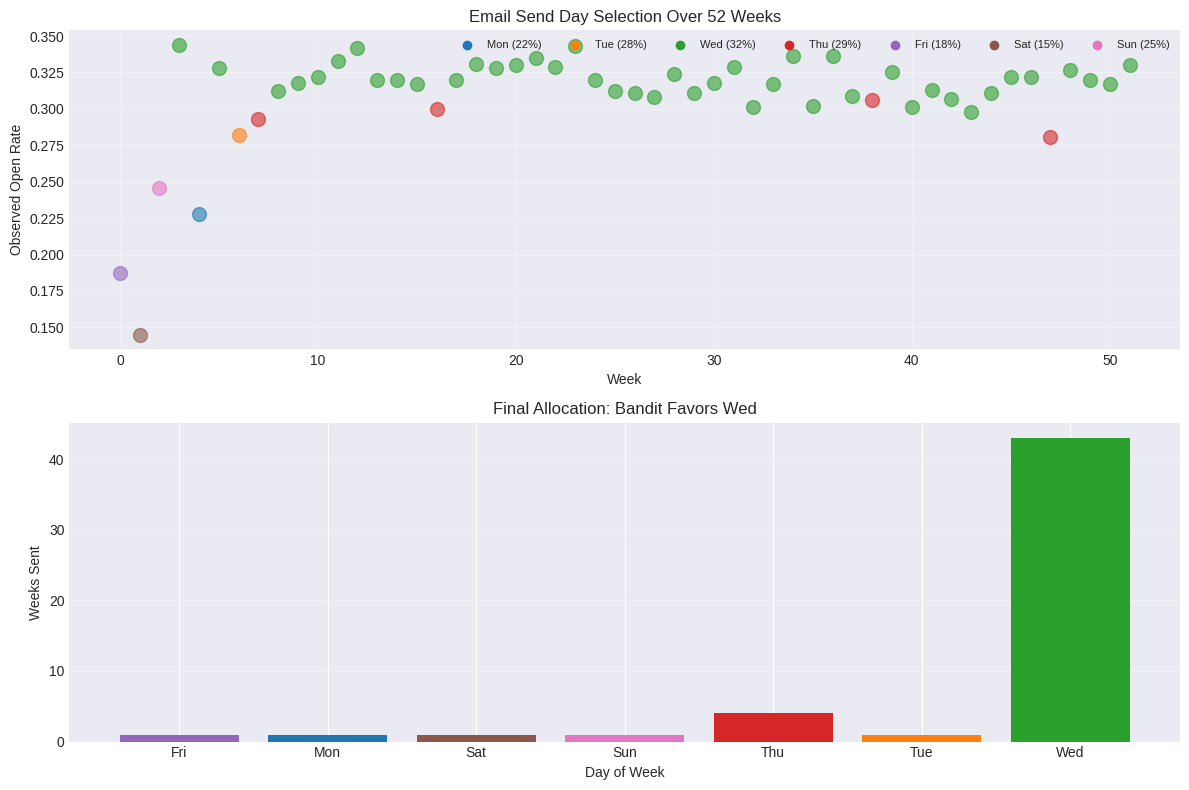

Generate this figure with matplotlib:
import numpy as np
import matplotlib.pyplot as plt
import pandas as pd
from collections import defaultdict

np.random.seed(42)
plt.style.use('seaborn-v0_8-darkgrid')
print("Ready to explore business bandits!")

# Pricing bandit setup
prices = [39, 59, 79]

# Demand curve: higher price → lower conversion
conversion_rates = {
    39: 0.08,  # Low price, high conversion
    59: 0.06,  # Mid price, mid conversion
    79: 0.03   # High price, low conversion
}

# Expected revenue per visitor
expected_revenue = {
    price: price * conversion_rates[price] 
    for price in prices
}

print("Pricing Strategy Analysis:")
print("=" * 50)
for price in prices:
    conv = conversion_rates[price]
    rev = expected_revenue[price]
    print(f"${price}/mo: {conv:.1%} conversion → "
          f"${rev:.2f} per visitor")

best_price = max(expected_revenue, key=expected_revenue.get)
print(f"\nOptimal price: ${best_price} "
      f"(${expected_revenue[best_price]:.2f}/visitor)")

# Thompson Sampling for pricing
class PricingBandit:
    def __init__(self, prices):
        self.prices = prices
        self.total_revenue = {p: 0 for p in prices}
        self.n_shown = {p: 0 for p in prices}
        self.revenue_squared = {p: 0 for p in prices}
        
    def select_price(self):
        # Gaussian Thompson Sampling
        samples = {}
        for price in self.prices:
            if self.n_shown[price] < 2:
                # Optimistic init for new prices
                samples[price] = 10.0
            else:
                mean = (self.total_revenue[price] / 
                       self.n_shown[price])
                # Estimate variance
                var = max(0.1, 
                         (self.revenue_squared[price] / 
                          self.n_shown[price] - mean**2))
                std = np.sqrt(var / self.n_shown[price])
                samples[price] = np.random.normal(mean, std)
        return max(samples, key=samples.get)
    
    def update(self, price, revenue):
        self.n_shown[price] += 1
        self.total_revenue[price] += revenue
        self.revenue_squared[price] += revenue**2

# Simulate 5000 visitors
bandit = PricingBandit(prices)
n_visitors = 5000

for visitor in range(n_visitors):
    price = bandit.select_price()
    # Simulate conversion
    converted = (np.random.rand() < 
                conversion_rates[price])
    revenue = price if converted else 0
    bandit.update(price, revenue)

print("\nPRICING BANDIT RESULTS (5000 visitors):")
print("=" * 50)
total_revenue = 0
for price in prices:
    shown = bandit.n_shown[price]
    rev = bandit.total_revenue[price]
    avg = rev / shown if shown > 0 else 0
    print(f"${price}: {shown} shown, ${rev:.0f} revenue "
          f"(${avg:.2f}/visitor)")
    total_revenue += rev

print("=" * 50)
print(f"Total revenue: ${total_revenue:.0f}")

# Compare to random pricing
random_revenue = n_visitors * np.mean(
    list(expected_revenue.values())
)
print(f"Random pricing: ${random_revenue:.0f}")
print(f"Lift: ${total_revenue - random_revenue:.0f} "
      f"({(total_revenue/random_revenue - 1):.1%})")

# Email timing optimization
days = ['Mon', 'Tue', 'Wed', 'Thu', 'Fri', 'Sat', 'Sun']

# True open rates by day
open_rates = {
    'Mon': 0.22,  # Start of week, low
    'Tue': 0.28,  # Mid-week, better
    'Wed': 0.32,  # Peak workday attention
    'Thu': 0.29,
    'Fri': 0.18,  # Pre-weekend distraction
    'Sat': 0.15,  # Weekend, very low
    'Sun': 0.25   # Sunday prep for week
}

class EmailTimingBandit:
    def __init__(self, days):
        self.days = days
        self.alpha = {d: 1 for d in days}  # Beta prior
        self.beta = {d: 1 for d in days}
        
    def select_day(self):
        samples = {
            d: np.random.beta(self.alpha[d], self.beta[d]) 
            for d in self.days
        }
        return max(samples, key=samples.get)
    
    def update(self, day, opened):
        if opened:
            self.alpha[day] += 1
        else:
            self.beta[day] += 1

# Simulate 52 weeks (1 year)
email_bandit = EmailTimingBandit(days)
subscribers = 1000
week_history = []

for week in range(52):
    send_day = email_bandit.select_day()
    true_rate = open_rates[send_day]
    
    # Simulate opens
    opens = sum(np.random.rand() < true_rate 
               for _ in range(subscribers))
    
    # Update bandit (batch update)
    email_bandit.alpha[send_day] += opens
    email_bandit.beta[send_day] += (subscribers - opens)
    
    week_history.append({
        'week': week,
        'day': send_day,
        'opens': opens,
        'rate': opens / subscribers
    })

# Analyze results
df = pd.DataFrame(week_history)
print("EMAIL SEND-TIME OPTIMIZATION (52 weeks):")
print("=" * 50)
print("\nWeeks sent by day:")
print(df['day'].value_counts().sort_index())

print("\nLearned open rates (posterior means):")
for day in days:
    a = email_bandit.alpha[day]
    b = email_bandit.beta[day]
    learned = a / (a + b)
    true = open_rates[day]
    print(f"{day}: {learned:.1%} (true: {true:.1%})")

# Calculate lift
total_opens = df['opens'].sum()
avg_rate = np.mean(list(open_rates.values()))
random_opens = 52 * subscribers * avg_rate
print(f"\nTotal opens (bandit): {total_opens:.0f}")
print(f"Random day opens: {random_opens:.0f}")
print(f"Lift: {total_opens - random_opens:.0f} opens")

# Visualize day selection over time
fig, (ax1, ax2) = plt.subplots(2, 1, figsize=(12, 8))

# Plot 1: Day selection timeline
day_colors = {d: plt.cm.tab10(i) for i, d in enumerate(days)}
for i, row in df.iterrows():
    ax1.scatter(row['week'], row['rate'], 
               color=day_colors[row['day']], 
               s=100, alpha=0.6)

# Add legend
for day in days:
    ax1.scatter([], [], color=day_colors[day], 
               label=f"{day} ({open_rates[day]:.0%})")

ax1.set_xlabel('Week')
ax1.set_ylabel('Observed Open Rate')
ax1.set_title('Email Send Day Selection Over 52 Weeks')
ax1.legend(ncol=7, loc='upper right', fontsize=8)
ax1.grid(True, alpha=0.3)

# Plot 2: Cumulative sends by day
day_counts = df['day'].value_counts().sort_index()
ax2.bar(day_counts.index, day_counts.values, 
       color=[day_colors[d] for d in day_counts.index])
ax2.set_xlabel('Day of Week')
ax2.set_ylabel('Weeks Sent')
ax2.set_title('Final Allocation: Bandit Favors Wed')
ax2.grid(True, alpha=0.3, axis='y')

plt.tight_layout()
plt.show()

# Trading alert optimization
thresholds = ['1.5σ', '2.0σ', '2.5σ', '3.0σ']

# Alert quality metrics
alert_stats = {
    '1.5σ': {'frequency': 0.20, 'actionable': 0.30},  # Many, low quality
    '2.0σ': {'frequency': 0.12, 'actionable': 0.55},  # Balanced
    '2.5σ': {'frequency': 0.06, 'actionable': 0.70},  # Best quality
    '3.0σ': {'frequency': 0.02, 'actionable': 0.75}   # Rare, very good
}

class AlertBandit:
    def __init__(self, thresholds):
        self.thresholds = thresholds
        self.alpha = {t: 1 for t in thresholds}
        self.beta = {t: 1 for t in thresholds}
        self.alerts_sent = {t: 0 for t in thresholds}
        self.actionable_count = {t: 0 for t in thresholds}
        
    def select_threshold(self):
        samples = {
            t: np.random.beta(self.alpha[t], self.beta[t]) 
            for t in self.thresholds
        }
        return max(samples, key=samples.get)
    
    def simulate_day(self, threshold):
        """Simulate a day with this threshold"""
        stats = alert_stats[threshold]
        # Does an alert trigger today?
        if np.random.rand() < stats['frequency']:
            self.alerts_sent[threshold] += 1
            # Is it actionable?
            actionable = (np.random.rand() < 
                         stats['actionable'])
            if actionable:
                self.actionable_count[threshold] += 1
                self.alpha[threshold] += 1
            else:
                self.beta[threshold] += 1
            return 1, actionable
        return 0, False

# Simulate 250 trading days (1 year)
alert_bandit = AlertBandit(thresholds)
threshold_usage = defaultdict(int)

for day in range(250):
    threshold = alert_bandit.select_threshold()
    threshold_usage[threshold] += 1
    alert_bandit.simulate_day(threshold)

print("TRADING ALERT THRESHOLD OPTIMIZATION (250 days):")
print("=" * 60)
print("\nThreshold usage (days active):")
for t in thresholds:
    print(f"  {t}: {threshold_usage[t]} days")

print("\nAlert performance:")
for t in thresholds:
    sent = alert_bandit.alerts_sent[t]
    actionable = alert_bandit.actionable_count[t]
    if sent > 0:
        rate = actionable / sent
        true_rate = alert_stats[t]['actionable']
        print(f"  {t}: {sent} alerts, {actionable} actionable "
              f"({rate:.1%}, true: {true_rate:.1%})")
    else:
        print(f"  {t}: No alerts sent")

print("\nPosterior beliefs (actionable rate):")
for t in thresholds:
    a = alert_bandit.alpha[t]
    b = alert_bandit.beta[t]
    belief = a / (a + b)
    print(f"  {t}: {belief:.1%}")

# TEMPLATE: Business Bandit Design

print("BUSINESS BANDIT DESIGN TEMPLATE")
print("=" * 60)

template = """
1. PROBLEM STATEMENT
   What decision do you make repeatedly?
   Example: "Which blog topic should I write about this week?"

2. ARMS (OPTIONS)
   What are your choices? (Must be repeatable)
   Example: ["Market Analysis", "Trading Psychology", "Tools"]
   
   ✓ Repeatable weekly/daily
   ✓ Mutually exclusive (pick one per decision)
   ✓ Finite set (≤ 10 arms ideal)

3. REWARD METRIC
   What defines success for this decision?
   Example: "Read ratio (% who finish article)"
   
   ✓ Observable quickly (hours/days, not months)
   ✓ Aligned with business goal (not vanity metric)
   ✓ Numeric (can compare arms)

4. CONTEXT (Optional)
   What factors might affect the best choice?
   Example: "Day of week, market volatility, subscriber segment"
   
   → If context matters, use Contextual Bandits (Module 3)

5. CONSTRAINTS
   Any hard limits or safety requirements?
   Example: "Must publish at least 1 Tools post per month"
   
   → Add constraint to arm selection logic

6. ALGORITHM CHOICE
   Binary reward? → Thompson Sampling (Beta-Bernoulli)
   Continuous reward? → Thompson Sampling (Gaussian)
   Need interpretability? → UCB1
   Non-stationary? → Discounted Thompson Sampling

7. EXPLORATION BUDGET
   How much can you afford to experiment?
   Example: "20% of posts to non-top arms"
   
   High stakes → 10% exploration
   Low stakes → 30% exploration

8. EVALUATION PLAN
   How will you measure if the bandit is working?
   Example: "Compare avg read ratio to pre-bandit baseline"
   
   ✓ Baseline metric (before bandits)
   ✓ Target improvement (e.g., +15%)
   ✓ Evaluation period (e.g., 3 months)
"""

print(template)

# Summary of all applications
applications = pd.DataFrame([
    {
        'Use Case': 'Content Strategy',
        'Arms': 'Topic × Format',
        'Reward': 'Read ratio',
        'Algorithm': 'Thompson (Gaussian)',
        'Typical Lift': '15-25%'
    },
    {
        'Use Case': 'Landing Page',
        'Arms': 'Page variants',
        'Reward': 'Conversion',
        'Algorithm': 'Thompson (Beta)',
        'Typical Lift': '10-20%'
    },
    {
        'Use Case': 'Pricing',
        'Arms': 'Price points',
        'Reward': 'Revenue/visitor',
        'Algorithm': 'Thompson (Gaussian)',
        'Typical Lift': '5-15%'
    },
    {
        'Use Case': 'Email Timing',
        'Arms': 'Send times',
        'Reward': 'Open rate',
        'Algorithm': 'Thompson (Beta)',
        'Typical Lift': '8-12%'
    },
    {
        'Use Case': 'Alert Thresholds',
        'Arms': 'Trigger levels',
        'Reward': 'Actionable %',
        'Algorithm': 'Thompson (Beta)',
        'Typical Lift': '20-30%'
    },
    {
        'Use Case': 'Onboarding Flow',
        'Arms': 'Step variants',
        'Reward': 'Completion',
        'Algorithm': 'Thompson (Beta)',
        'Typical Lift': '10-18%'
    },
    {
        'Use Case': 'Ad Creative',
        'Arms': 'Creative variants',
        'Reward': 'CTR × Conv',
        'Algorithm': 'Thompson (Gaussian)',
        'Typical Lift': '12-22%'
    }
])

print("\nBUSINESS BANDIT APPLICATIONS SUMMARY")
print("=" * 80)
print(applications.to_string(index=False))
print("=" * 80)
print("\nNote: 'Lift' = improvement vs random/A-B test allocation")

# Commodity report format optimization
formats = ['PDF Report', 'Email Digest', 'Video', 'Dashboard']

# Trader engagement metrics
format_performance = {
    'PDF Report': {
        'open_rate': 0.45,
        'action_rate': 0.12  # % who trade
    },
    'Email Digest': {
        'open_rate': 0.68,
        'action_rate': 0.22  # Best!
    },
    'Video': {
        'open_rate': 0.52,
        'action_rate': 0.15
    },
    'Dashboard': {
        'open_rate': 0.35,
        'action_rate': 0.18
    }
}

# Composite reward: open × action (both matter)
composite_scores = {
    fmt: stats['open_rate'] * stats['action_rate']
    for fmt, stats in format_performance.items()
}

print("COMMODITY REPORT FORMAT OPTIMIZATION")
print("=" * 60)
print("\nFormat performance:")
for fmt in formats:
    stats = format_performance[fmt]
    composite = composite_scores[fmt]
    print(f"\n{fmt}:")
    print(f"  Open rate: {stats['open_rate']:.1%}")
    print(f"  Action rate: {stats['action_rate']:.1%}")
    print(f"  Composite score: {composite:.3f}")

best = max(composite_scores, key=composite_scores.get)
print(f"\n→ Best format: {best} "
      f"(composite: {composite_scores[best]:.3f})")
print("\nKey insight: Email Digest has highest engagement × action")
print("even though PDF has higher perceived 'quality'")
